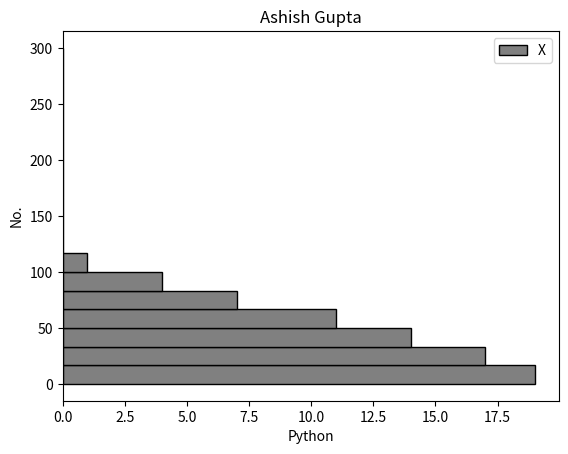

Python code for this plot:
import pandas as pd
import matplotlib.pyplot as plt
import numpy as np

x = np.random.randint(10,30,(20))
print(x)

n = [10,15,20,25,30,35,40,45,50,55,60,65,70,75,80,85,90,95,100]
plt.title("Ashish Gupta")
plt.xlabel("Python")
plt.ylabel("No.")


plt.hist(n,"auto",(0,300),color="grey", edgecolor="black", cumulative=-1, orientation="horizontal")
plt.legend("X")

plt.show()


#create pandas 2d dataframe